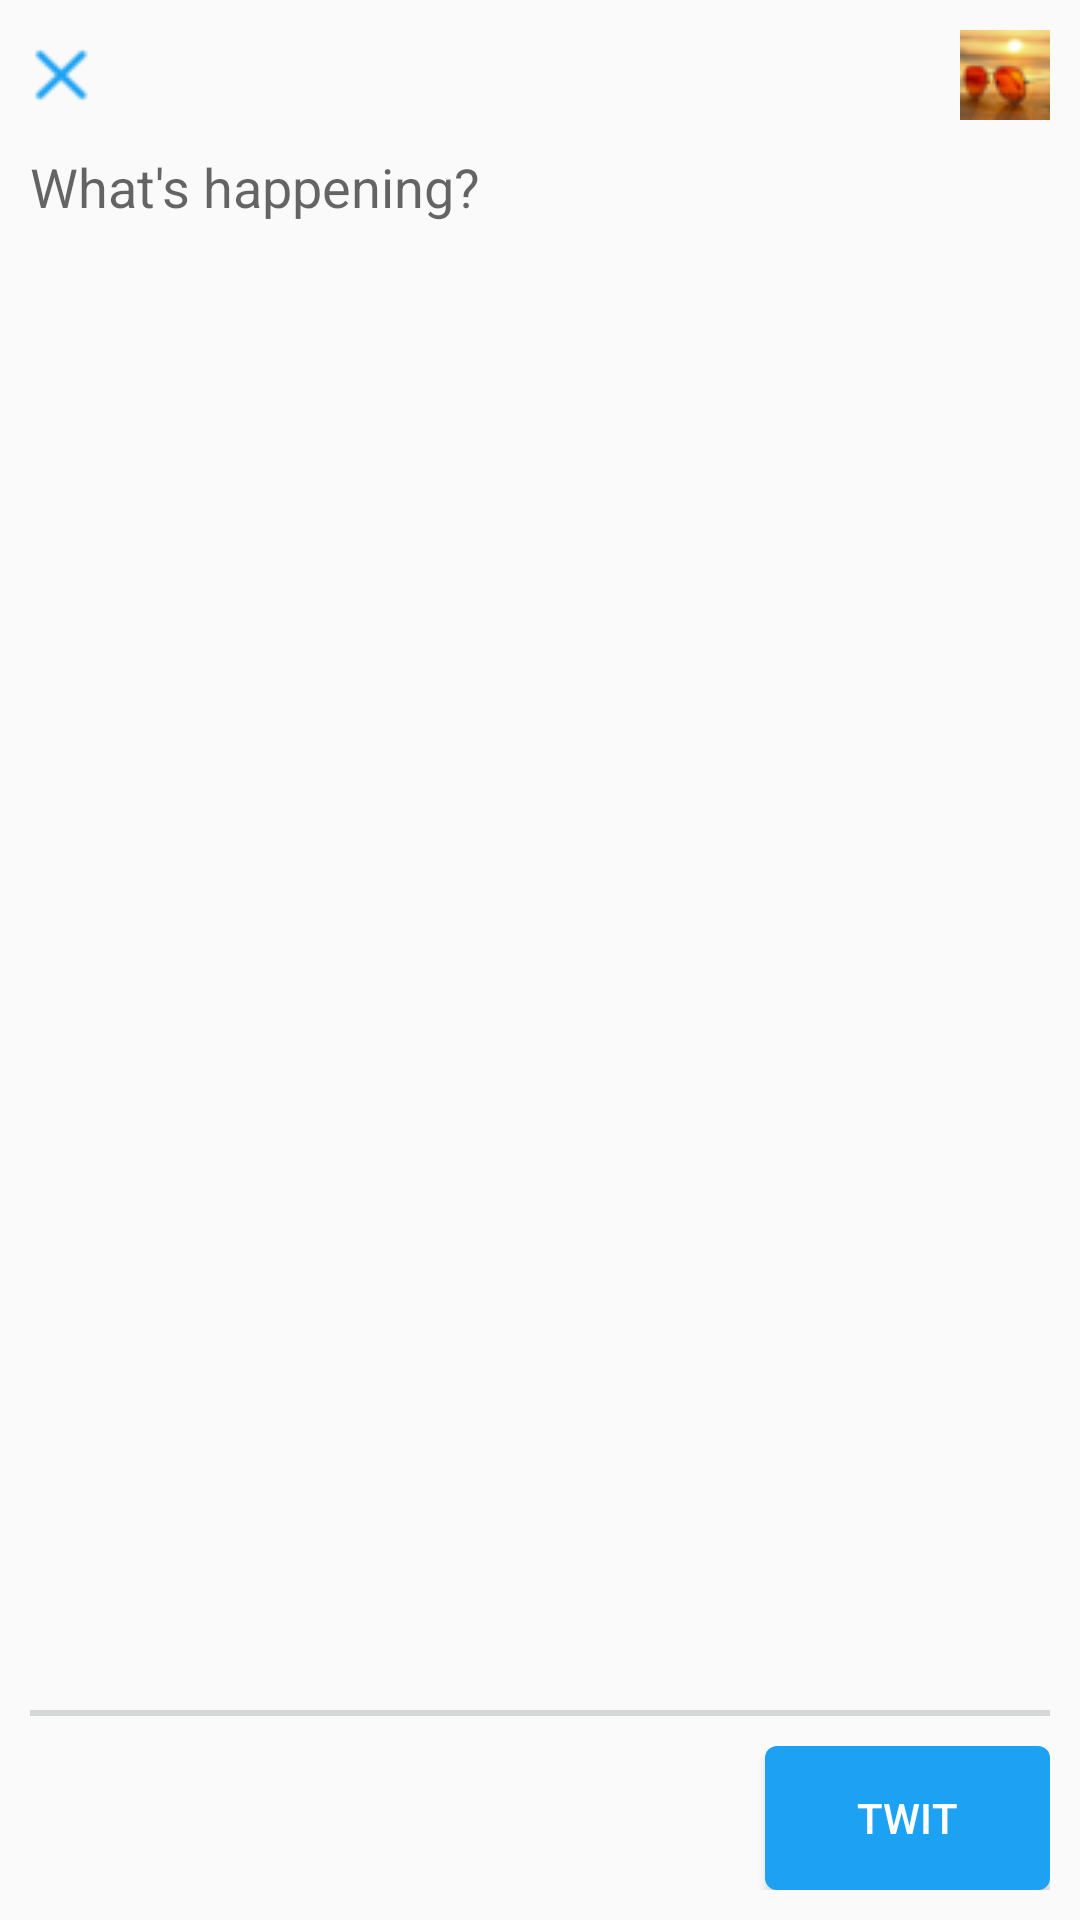

Here is an Android app screen rendered from its layout file. Give the layout XML and the strings, colors and styles it references.
<!-- AndroidManifest.xml: application theme MyTheme -->
<!-- res/layout/new_twit.xml -->
<?xml version="1.0" encoding="utf-8"?>
<RelativeLayout xmlns:android="http://schemas.android.com/apk/res/android"
    android:layout_width="match_parent"
    android:layout_height="match_parent"
    android:fitsSystemWindows="true"
    android:orientation="vertical"
    android:padding="10dp">

    <ImageButton
        android:contentDescription="@string/iconsDescr1"
        android:layout_marginTop="5dp"
        android:minHeight="0dp"
        android:minWidth="0dp"
        android:background="@drawable/cancel"
        android:id="@+id/ibClose"
        android:layout_width="wrap_content"
        android:layout_height="wrap_content" />

    <ImageView
        android:contentDescription="@string/iconsDescr2"
        android:layout_width="wrap_content"
        android:layout_alignParentRight="true"
        android:layout_height="wrap_content"
        android:src="@drawable/icon_twit" />
    <LinearLayout
        android:layout_above="@+id/buttonBar"
        android:background="#D6D7D7"
        android:layout_width="match_parent"
        android:layout_height="2dp"/>
    <LinearLayout
        android:id="@+id/buttonBar"
        android:layout_marginTop="10dp"
        android:layout_width="match_parent"
        android:layout_height="wrap_content"
        android:layout_alignParentBottom="true"
        android:layout_alignParentLeft="true"
        android:layout_alignParentStart="true"
        android:orientation="horizontal"
        android:weightSum="5">

        <TextView
            android:id="@+id/countSymbols"
            android:layout_width="0dp"
            android:layout_height="wrap_content"
            android:layout_gravity="center_vertical"
            android:layout_weight="4" />

        <Button
            android:id="@+id/buttonTwit"
            android:layout_width="wrap_content"
            android:layout_height="wrap_content"
            android:layout_gravity="right"
            android:layout_weight="1"
            android:minWidth="0dp"
            android:text="@string/btnTwit"
            android:textColor="@color/colorWhite"
            android:background="@drawable/button" />
    </LinearLayout>

    <EditText
        android:id="@+id/etNewTwit"
        android:hint="@string/hint"
        android:layout_width="match_parent"
        android:layout_height="200dp"
        android:layout_below="@+id/ibClose"
        android:layout_marginTop="15dp"
        android:background="@android:color/transparent"
        android:ems="10"
        android:gravity="top"
        android:inputType="textMultiLine"
        android:maxLength="140" />
</RelativeLayout>
<!-- resources referenced by this layout -->
<resources>
  <color name="colorWhite">#FFFFFF</color>
  <!-- drawable button (drawable) -->
  <?xml version="1.0" encoding="utf-8"?>
  <selector xmlns:android="http://schemas.android.com/apk/res/android">
      <item
          android:state_pressed="true"
          android:state_enabled="true"
          android:drawable="@drawable/button_pressed" />
      <item
          android:state_focused="true"
          android:state_enabled="true"
          android:drawable="@drawable/button_normal" />
      <item
          android:state_enabled="true"
          android:drawable="@drawable/button_normal" />
  </selector>
  <!-- drawable cancel: png bitmap (drawable, 1366 bytes) -->
  <!-- drawable icon_twit: png bitmap (drawable, 2315 bytes) -->
  <string name="btnTwit">Twit</string>
  <string name="hint">What\'s happening?</string>
  <style name="MyTheme" parent="Theme.AppCompat.Light.NoActionBar">
          <item name="windowActionBar">false</item>
          <item name="windowNoTitle">true</item>
          <item name="colorPrimaryDark">@color/colorPrimaryDark</item>
      </style>
  <!-- drawable button_pressed (drawable) -->
  <?xml version="1.0" encoding="utf-8"?>
  <shape xmlns:android="http://schemas.android.com/apk/res/android" >
  
      <corners android:radius="4dp" />
      <solid android:color="@color/colorPressed"/>
  </shape>
  <!-- drawable button_normal (drawable) -->
  <?xml version="1.0" encoding="utf-8"?>
  <shape xmlns:android="http://schemas.android.com/apk/res/android" >
  
      <corners android:radius="4dp" />
      <solid android:color="@color/colortwitter"/>
  </shape>
  <color name="colorPrimaryDark">#657786</color>
  <color name="colorPressed">#0D8DDB</color>
  <color name="colortwitter">#1DA1F2</color>
</resources>
